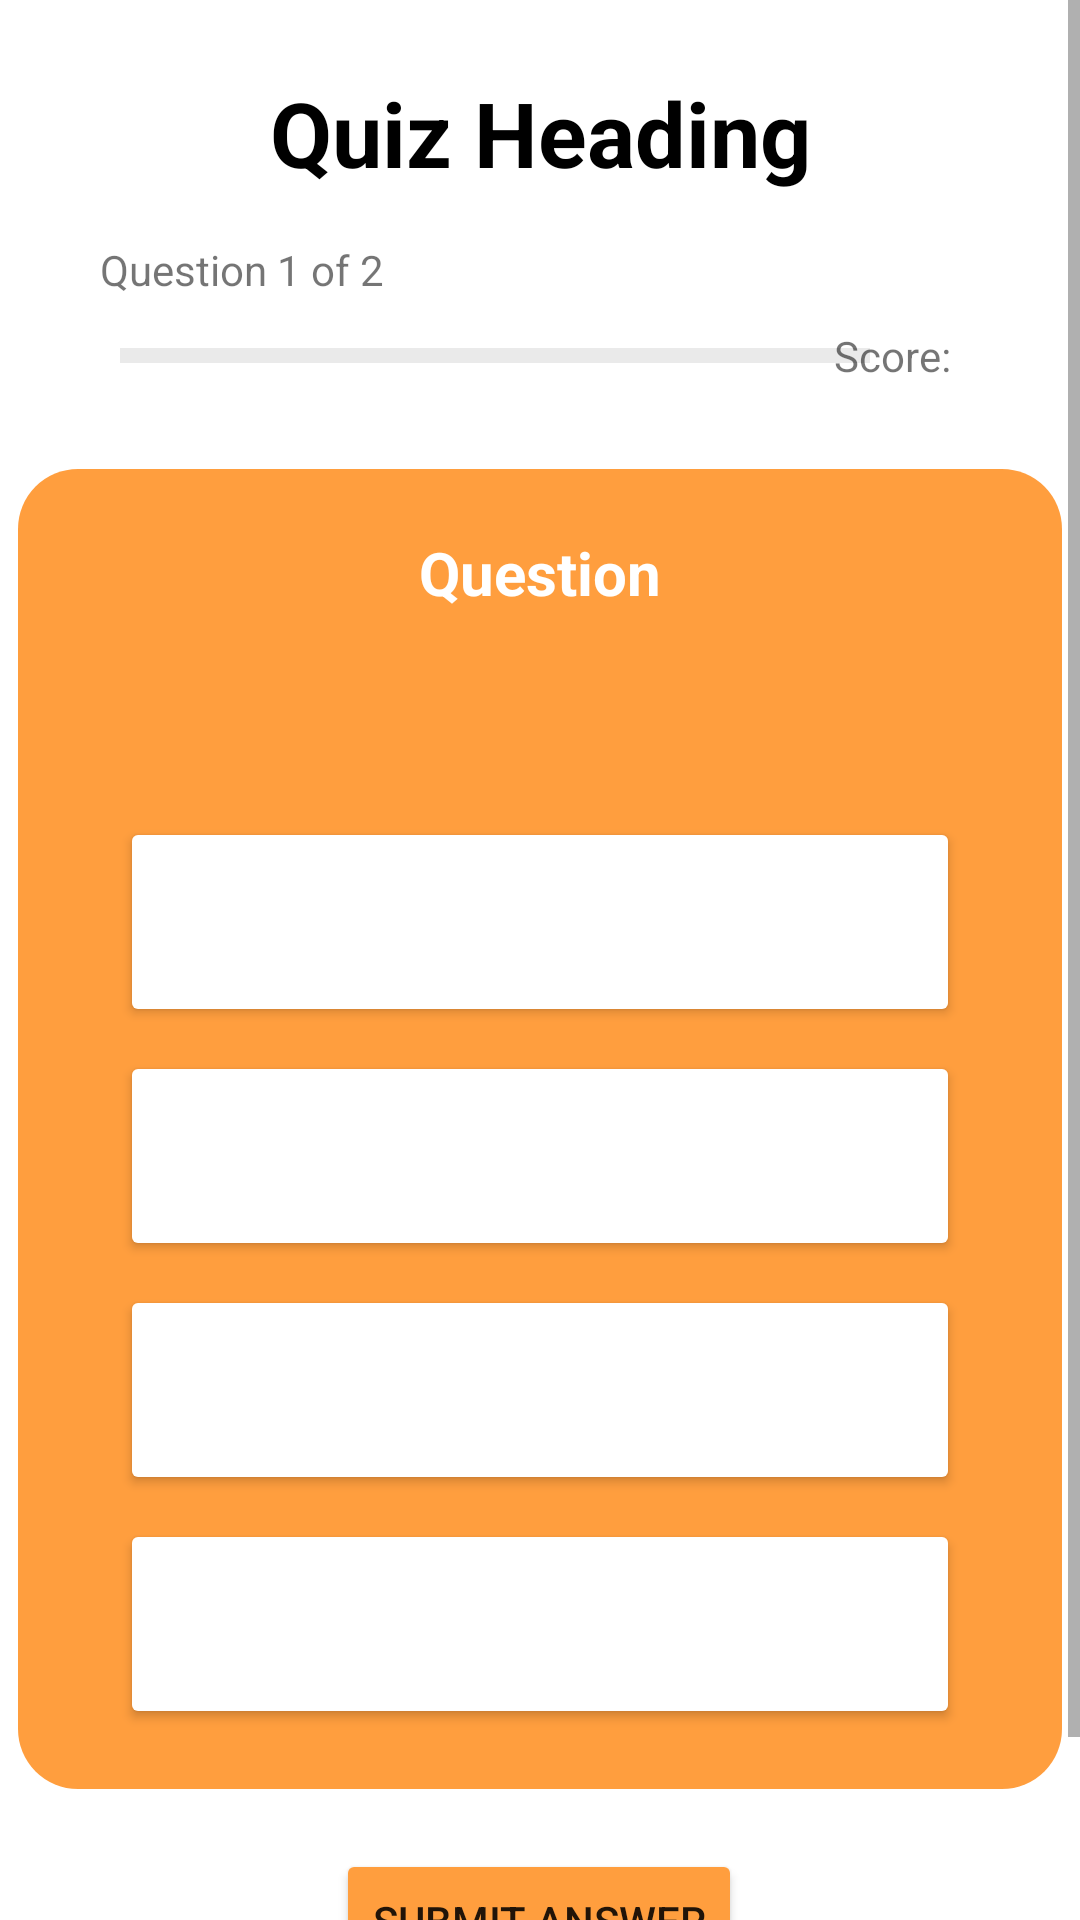

The Android layout XML behind this screen, and the referenced resources:
<!-- AndroidManifest.xml: application theme Theme.TopJet -->
<!-- res/layout/fragment_quiz.xml -->
<?xml version="1.0" encoding="utf-8"?>
<ScrollView xmlns:android="http://schemas.android.com/apk/res/android"
    xmlns:app="http://schemas.android.com/apk/res-auto"
    xmlns:tools="http://schemas.android.com/tools"
    android:layout_width="match_parent"
    android:layout_height="match_parent">

    <androidx.constraintlayout.widget.ConstraintLayout
        android:layout_width="match_parent"
        android:layout_height="match_parent">


        <TextView
            android:id="@+id/tvQuizHeading"
            android:layout_width="350dp"
            android:layout_height="wrap_content"
            android:layout_marginTop="24dp"
            android:gravity="center_horizontal"
            android:text="Quiz Heading"
            android:textAlignment="center"
            android:textColor="@color/black"
            android:textSize="30dp"
            android:textStyle="bold"
            app:layout_constraintEnd_toEndOf="parent"
            app:layout_constraintHorizontal_bias="0.491"
            app:layout_constraintStart_toStartOf="parent"
            app:layout_constraintTop_toTopOf="parent" />

        <ProgressBar
            android:id="@+id/questionProgressBar"
            style="?android:attr/progressBarStyleHorizontal"
            android:layout_width="250dp"
            android:layout_height="5dp"
            android:layout_marginStart="40dp"
            android:layout_marginLeft="40dp"
            android:progressDrawable="@drawable/orangeprogress"
            app:layout_constraintBottom_toTopOf="@+id/linearLayout"
            app:layout_constraintStart_toStartOf="parent"
            app:layout_constraintTop_toBottomOf="@+id/tvQuizQuesCounter"
            app:layout_constraintVertical_bias="0.32" />

        <TextView
            android:id="@+id/tvQuizQuesCounter"
            android:layout_width="wrap_content"
            android:layout_height="wrap_content"
            android:layout_marginTop="16dp"
            android:text="Question 1 of 2"
            app:layout_constraintEnd_toEndOf="parent"
            app:layout_constraintHorizontal_bias="0.126"
            app:layout_constraintStart_toStartOf="parent"
            app:layout_constraintTop_toBottomOf="@+id/tvQuizHeading" />

        <TextView
            android:id="@+id/tvQuizScore"
            android:layout_width="wrap_content"
            android:layout_height="wrap_content"
            android:layout_marginTop="109dp"
            android:layout_marginEnd="44dp"
            android:layout_marginRight="44dp"
            android:text="Score:"
            app:layout_constraintEnd_toEndOf="parent"
            app:layout_constraintHorizontal_bias="0.936"
            app:layout_constraintStart_toEndOf="@+id/questionProgressBar"
            app:layout_constraintTop_toTopOf="parent" />

        <Button
            android:id="@+id/btSubmit"
            android:layout_width="wrap_content"
            android:layout_height="wrap_content"
            android:layout_marginTop="20dp"
            android:backgroundTint="#FF9E3E"
            android:gravity="center"
            android:text="Submit Answer"
            app:layout_constraintEnd_toEndOf="parent"
            app:layout_constraintHorizontal_bias="0.498"
            app:layout_constraintStart_toStartOf="parent"
            app:layout_constraintTop_toBottomOf="@id/linearLayout" />

        <TextView
            android:id="@+id/tvShowAns"
            android:layout_width="wrap_content"
            android:layout_height="wrap_content"
            android:layout_marginTop="24dp"
            android:text="Question"
            app:layout_constraintBottom_toBottomOf="parent"
            app:layout_constraintEnd_toEndOf="parent"
            app:layout_constraintHorizontal_bias="0.498"
            app:layout_constraintStart_toStartOf="parent"
            app:layout_constraintTop_toBottomOf="@+id/btSubmit"
            app:layout_constraintVertical_bias="0.0" />

        <androidx.constraintlayout.widget.ConstraintLayout
            android:id="@+id/linearLayout"
            android:layout_width="348dp"
            android:layout_height="440dp"
            android:layout_marginTop="92dp"
            android:background="@drawable/rounded_corner_2"
            android:backgroundTint="#FF9E3E"
            android:orientation="vertical"
            app:layout_constraintEnd_toEndOf="parent"
            app:layout_constraintHorizontal_bias="0.507"
            app:layout_constraintStart_toStartOf="parent"
            app:layout_constraintTop_toBottomOf="@+id/tvQuizHeading">

            <TextView
                android:id="@+id/tvInstructions"
                android:layout_width="280dp"
                android:layout_height="71dp"
                android:layout_gravity="center"
                android:layout_marginTop="16dp"
                android:gravity="center_horizontal"
                android:text="Question"
                android:textAlignment="center"
                android:textColor="@color/white"
                android:textSize="20dp"
                android:textStyle="bold"
                app:layout_constraintEnd_toEndOf="parent"
                app:layout_constraintStart_toStartOf="parent"
                app:layout_constraintTop_toTopOf="parent" />

            <Button
                android:id="@+id/choiceOne"
                android:layout_width="280dp"
                android:layout_height="70dp"
                android:layout_marginTop="8dp"
                android:backgroundTint="@color/white"
                android:gravity="left|center_vertical"
                android:textColor="#FF9E3E"
                android:textSize="12dp"
                android:textStyle="bold"
                app:layout_constraintEnd_toEndOf="parent"
                app:layout_constraintStart_toStartOf="parent"
                app:layout_constraintTop_toBottomOf="@+id/choiceTwo" />

            <Button
                android:id="@+id/choiceTwo"
                android:layout_width="280dp"
                android:layout_height="70dp"
                android:layout_marginTop="8dp"
                android:backgroundTint="@color/white"
                android:gravity="left|center_vertical"
                android:textColor="#FF9E3E"
                android:textSize="12dp"
                android:textStyle="bold"
                app:layout_constraintEnd_toEndOf="parent"
                app:layout_constraintStart_toStartOf="parent"
                app:layout_constraintTop_toBottomOf="@+id/choiceThree" />

            <Button
                android:id="@+id/choiceThree"
                android:layout_width="280dp"
                android:layout_height="70dp"
                android:layout_marginTop="8dp"
                android:backgroundTint="@color/white"
                android:gravity="left|center_vertical"
                android:textColor="#FF9E3E"
                android:textSize="12dp"
                android:textStyle="bold"
                app:layout_constraintEnd_toEndOf="parent"
                app:layout_constraintStart_toStartOf="parent"
                app:layout_constraintTop_toBottomOf="@+id/choiceFour" />

            <Button
                android:id="@+id/choiceFour"
                android:layout_width="280dp"
                android:layout_height="70dp"
                android:layout_marginTop="24dp"
                android:backgroundTint="#FFFFFF"
                android:gravity="left|center_vertical"
                android:textColor="#FF9E3E"
                android:textSize="12dp"
                android:textStyle="bold"
                app:layout_constraintEnd_toEndOf="parent"
                app:layout_constraintStart_toStartOf="parent"
                app:layout_constraintTop_toBottomOf="@+id/tvInstructions" />

        </androidx.constraintlayout.widget.ConstraintLayout>

    </androidx.constraintlayout.widget.ConstraintLayout>

</ScrollView>
<!-- resources referenced by this layout -->
<resources>
  <color name="black">#FF000000</color>
  <color name="white">#FFFFFFFF</color>
  <!-- drawable orangeprogress (drawable) -->
  <?xml version="1.0" encoding="utf-8"?>
  <layer-list xmlns:android="http://schemas.android.com/apk/res/android">
      <item android:id="@android:id/background">
          <shape>
              <solid
                  android:color="@color/light_grey" />
          </shape>
      </item>
  
      <item
          android:id="@android:id/progress">
          <clip>
              <shape>
                  <solid
                      android:color="#FF9E3E" />
              </shape>
          </clip>
      </item>
  
  </layer-list>
  <!-- drawable rounded_corner_2 (drawable) -->
  <?xml version="1.0" encoding="utf-8"?>
  <shape xmlns:android="http://schemas.android.com/apk/res/android"
      android:shape="rectangle">
      <corners android:radius="20dp" />
      <padding
          android:left="5dp"
          android:right="5dp"
          android:bottom="5dp"
          android:top="5dp" />
      <stroke android:width="0dp"  />
      <solid android:color="#CBCBCB" />
  </shape>
  <style name="Theme.TopJet" parent="Theme.MaterialComponents.DayNight.DarkActionBar">
          
          <item name="colorPrimary">@color/orange_theme</item>
          <item name="colorPrimaryVariant">@color/orange_theme</item>
          <item name="colorOnPrimary">@color/white</item>
          
          <item name="colorSecondary">@color/teal_200</item>
          <item name="colorSecondaryVariant">@color/teal_700</item>
          <item name="colorOnSecondary">@color/black</item>
          
          <item name="android:statusBarColor" tools:targetApi="l">?attr/colorPrimaryVariant</item>
          
      </style>
  <color name="light_grey">#EAEAEA</color>
  <color name="orange_theme">#FF9E3E</color>
  <color name="teal_200">#FF03DAC5</color>
  <color name="teal_700">#FF018786</color>
</resources>
